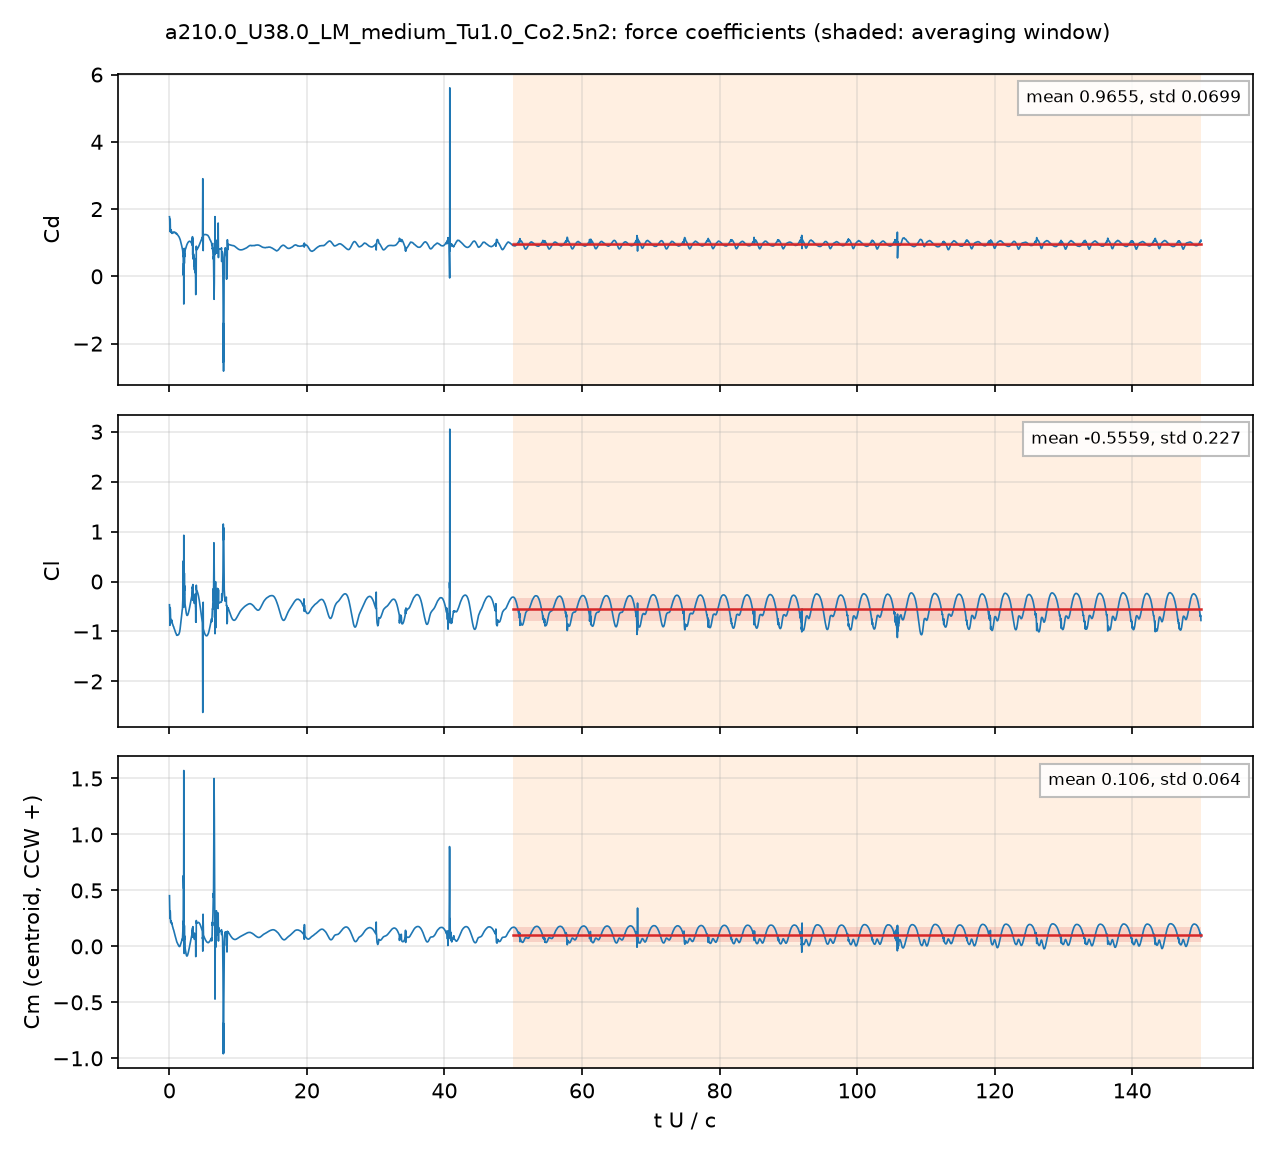

The table this chart was drawn from, first rows:
# a210.0_U38.0_LM_medium_Tu1.0_Co2.5n2: …, q = 0.5 U^2, A = c dz, c = 0.048 m; Cm about the centroid, CCW +
# averaging window t U/c = 50 .. 150; de…
t_s, t_U_over_c, Cd, Cl, Cm_z_ccw, Cd_pressure, Cd_viscous
2.5189029e-05, 0.01994, 1.773, -0.4645, 0.453, 1.721, 0.0516
7.5904424e-05, 0.06009, 1.64, -0.6669, 0.3643, 1.605, 0.03435
0.0001011, 0.08005, 1.334, -0.8761, 0.2494, 1.304, 0.03004
0.0001514, 0.1199, 1.695, -0.5216, 0.317, 1.671, 0.02481
0.0001772, 0.1403, 1.474, -0.5511, 0.3081, 1.45, 0.02362
0.0002275, 0.1801, 1.351, -0.7837, 0.2236, 1.33, 0.02126
0.0002523, 0.1998, 1.389, -0.8278, 0.2131, 1.369, 0.02017
0.0003027, 0.2397, 1.328, -0.7803, 0.2276, 1.31, 0.01863
0.0003284, 0.26, 1.369, -0.7584, 0.2269, 1.351, 0.01782
0.0003789, 0.2999, 1.313, -0.8021, 0.2071, 1.297, 0.01663
0.0004044, 0.3202, 1.292, -0.8044, 0.2041, 1.275, 0.01614
0.0004544, 0.3597, 1.3, -0.7731, 0.2097, 1.285, 0.01515
0.00048, 0.38, 1.284, -0.7924, 0.2031, 1.27, 0.01472
0.0005307, 0.4201, 1.289, -0.8374, 0.1851, 1.275, 0.01392
0.0005555, 0.4398, 1.303, -0.8442, 0.1813, 1.29, 0.01354
0.0006065, 0.4801, 1.283, -0.8529, 0.1764, 1.27, 0.01291
0.0006314, 0.4998, 1.286, -0.862, 0.1718, 1.274, 0.01262
0.0006826, 0.5404, 1.311, -0.8837, 0.1609, 1.299, 0.01204
0.0007076, 0.5602, 1.309, -0.8938, 0.1559, 1.297, 0.01179
0.000758, 0.6001, 1.307, -0.8993, 0.1503, 1.295, 0.01133
0.0007829, 0.6198, 1.312, -0.9022, 0.1474, 1.301, 0.01111
0.0008335, 0.6598, 1.313, -0.9235, 0.1369, 1.302, 0.01068
0.0008589, 0.68, 1.308, -0.935, 0.1314, 1.298, 0.0105
0.000909, 0.7196, 1.312, -0.947, 0.1235, 1.302, 0.01015
0.0009347, 0.74, 1.314, -0.9533, 0.1195, 1.305, 0.009982
0.0009854, 0.7801, 1.307, -0.971, 0.1097, 1.297, 0.009673
0.001011, 0.8004, 1.307, -0.9799, 0.1046, 1.297, 0.00953
0.001061, 0.8399, 1.307, -0.994, 0.09571, 1.298, 0.009245
0.001086, 0.8595, 1.296, -1.005, 0.09035, 1.287, 0.009088
0.001137, 0.9005, 1.276, -1.024, 0.07998, 1.267, 0.008955
0.001163, 0.9204, 1.279, -1.028, 0.076, 1.271, 0.008864
0.001213, 0.9601, 1.291, -1.034, 0.0691, 1.282, 0.008658
0.001238, 0.9798, 1.289, -1.039, 0.06497, 1.28, 0.00857
0.001288, 1.019, 1.268, -1.059, 0.05408, 1.259, 0.008486
0.001314, 1.04, 1.263, -1.068, 0.04873, 1.255, 0.008494
0.001364, 1.08, 1.268, -1.077, 0.0408, 1.26, 0.008468
0.00139, 1.1, 1.268, -1.077, 0.03842, 1.26, 0.008437
0.001439, 1.139, 1.253, -1.077, 0.03309, 1.244, 0.008372
0.001465, 1.16, 1.243, -1.077, 0.03005, 1.234, 0.008374
0.001516, 1.2, 1.232, -1.075, 0.02509, 1.224, 0.008388
0.001541, 1.22, 1.23, -1.072, 0.02299, 1.222, 0.008404
0.001591, 1.259, 1.223, -1.068, 0.01776, 1.214, 0.008427
0.001617, 1.28, 1.215, -1.068, 0.01458, 1.207, 0.008451
0.001667, 1.32, 1.197, -1.065, 0.009174, 1.189, 0.008521
0.001692, 1.34, 1.191, -1.063, 0.00681, 1.182, 0.008569
0.001742, 1.379, 1.182, -1.053, 0.003331, 1.173, 0.008659
0.001768, 1.399, 1.178, -1.047, 0.001967, 1.169, 0.008689
0.001819, 1.44, 1.161, -1.033, -0.000353, 1.152, 0.008742
0.001844, 1.46, 1.149, -1.025, -0.001173, 1.141, 0.008778
0.001894, 1.499, 1.125, -1.005, -0.001341, 1.116, 0.00889
0.00192, 1.52, 1.115, -0.9903, -0.0002184, 1.106, 0.008957
0.001971, 1.561, 1.097, -0.9513, 0.004923, 1.088, 0.009082
0.001995, 1.58, 1.088, -0.9298, 0.008261, 1.079, 0.009125
0.002047, 1.62, 1.057, -0.8835, 0.01536, 1.048, 0.009202
0.002071, 1.64, 1.039, -0.8617, 0.01865, 1.03, 0.009246
0.002121, 1.679, 1.003, -0.8149, 0.02575, 0.9933, 0.009368
0.002148, 1.7, 0.9851, -0.7898, 0.02959, 0.9757, 0.009433
0.002198, 1.74, 0.9526, -0.738, 0.03795, 0.943, 0.00954
... 4,942 more rows
